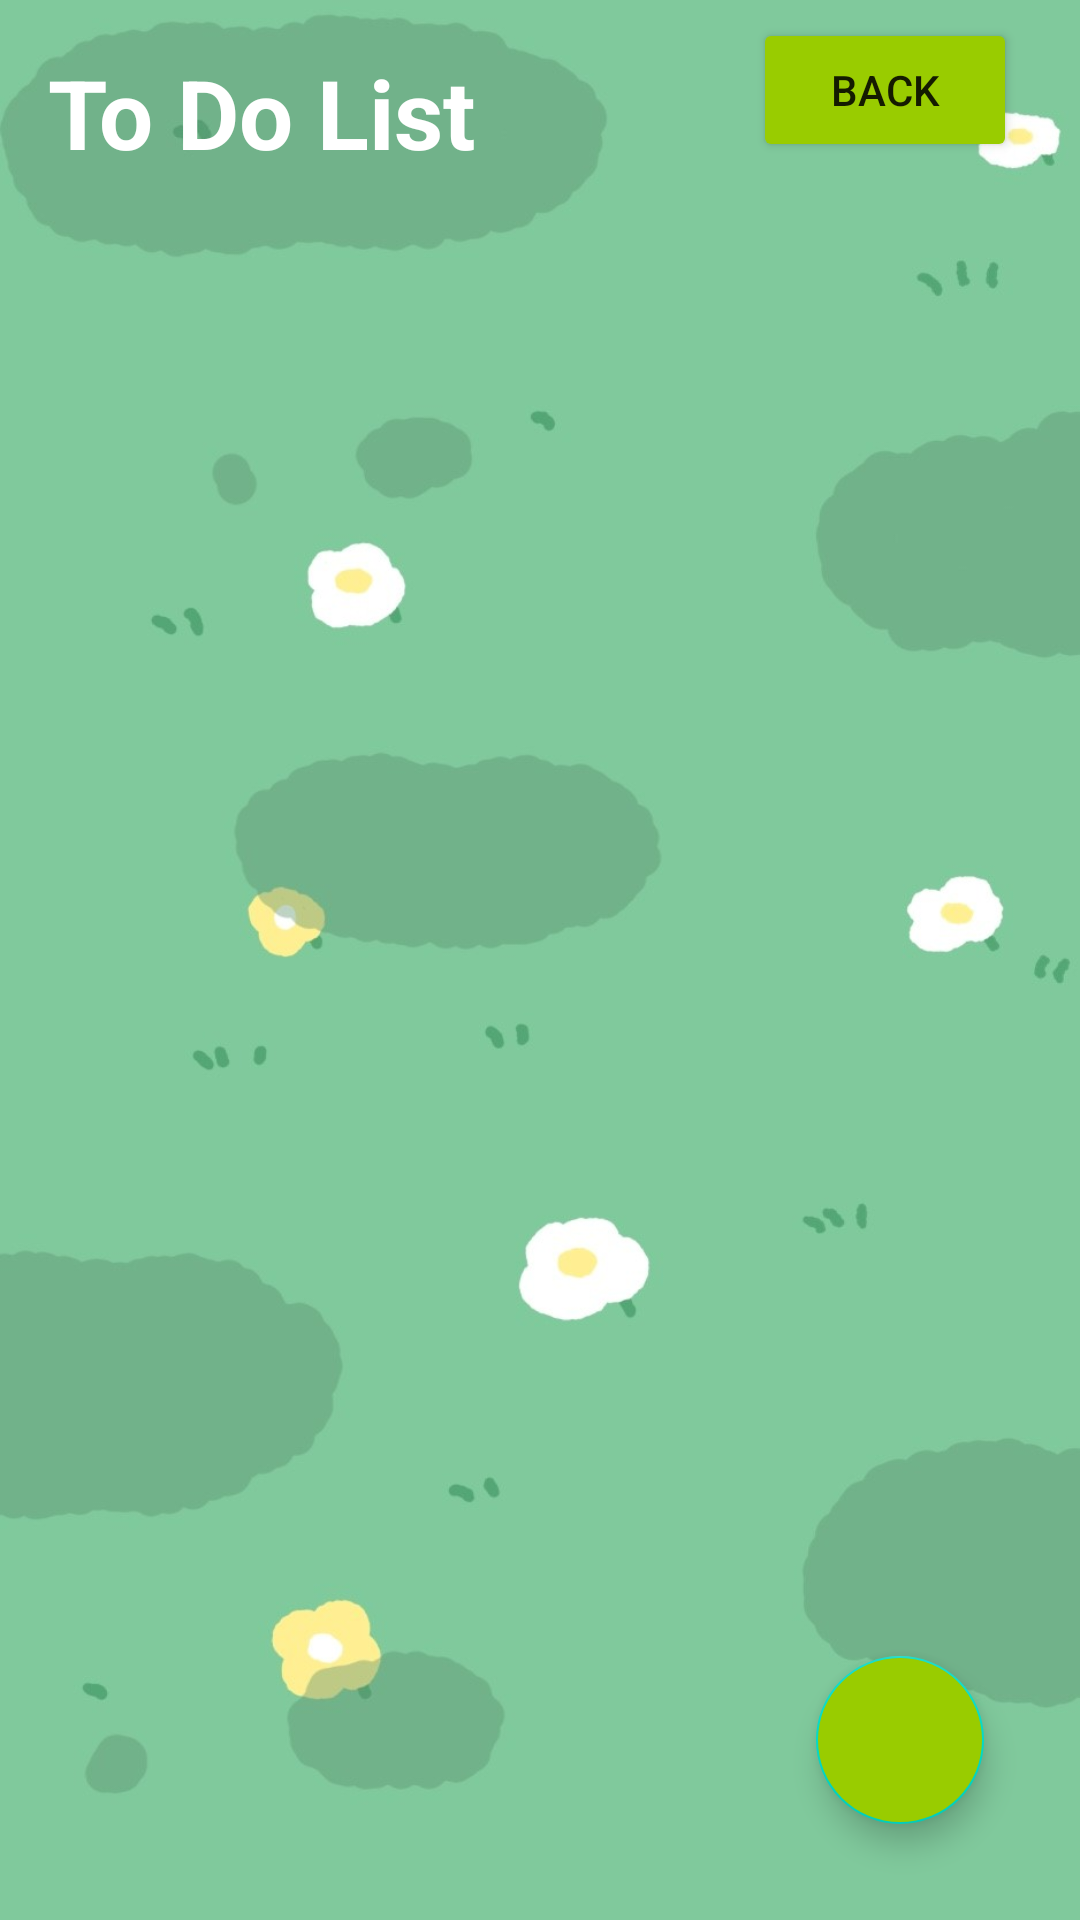

Here is an Android app screen rendered from its layout file. Give the layout XML and the strings, colors and styles it references.
<!-- AndroidManifest.xml: application theme Theme.MyApplication -->
<!-- res/layout/activity_todo.xml -->
<?xml version="1.0" encoding="utf-8"?>
<RelativeLayout xmlns:android="http://schemas.android.com/apk/res/android"
    xmlns:app="http://schemas.android.com/apk/res-auto"
    android:layout_width="match_parent"
    android:layout_height="match_parent"
    android:background="@drawable/img_todo2">

    <TextView
        android:id="@+id/tasksText"
        android:layout_width="wrap_content"
        android:layout_height="wrap_content"
        android:layout_marginStart="16dp"
        android:layout_marginTop="16dp"
        android:layout_marginBottom="16dp"
        android:text="To Do List"
        android:textColor="@android:color/white"
        android:textSize="32sp"
        android:textStyle="bold" />

        <androidx.recyclerview.widget.RecyclerView
            android:id="@+id/tasksRecyclerView"
            android:layout_width="match_parent"
            android:layout_height="wrap_content"
            android:layout_below="@id/tasksText"
            app:layoutManager="androidx.recyclerview.widget.LinearLayoutManager"
            android:nestedScrollingEnabled="true" />


    <com.google.android.material.floatingactionbutton.FloatingActionButton
        android:id="@+id/fab"
        android:layout_width="wrap_content"
        android:layout_height="wrap_content"
        android:layout_alignParentEnd="true"
        android:layout_alignParentBottom="true"
        android:layout_marginStart="32dp"
        android:layout_marginTop="32dp"
        android:layout_marginEnd="32dp"
        android:layout_marginBottom="32dp"
        android:backgroundTint="@android:color/holo_green_light"
        android:src="@drawable/ic_baseline_add_24" />

    <Button
        android:id="@+id/todo_back"
        android:layout_width="wrap_content"
        android:layout_height="wrap_content"
        android:layout_alignParentTop="true"
        android:layout_alignParentEnd="true"
        android:layout_marginTop="6dp"
        android:layout_marginEnd="21dp"
        android:backgroundTint="@android:color/holo_green_light"
        android:text="Back" />


</RelativeLayout>
<!-- resources referenced by this layout -->
<resources>
  <!-- drawable img_todo2: jpeg bitmap (drawable, 65270 bytes) -->
  <style name="Theme.MyApplication" parent="Theme.MaterialComponents.DayNight.DarkActionBar">
          
          <item name="colorPrimary">@color/purple_500</item>
          <item name="colorPrimaryVariant">@color/purple_700</item>
          <item name="colorOnPrimary">@color/white</item>
          
          <item name="colorSecondary">@color/teal_200</item>
          <item name="colorSecondaryVariant">@color/teal_700</item>
          <item name="colorOnSecondary">@color/black</item>
          
          <item name="color">@color/alpha</item>
      </style>
  <color name="purple_500">#7AB5D5</color>
  <color name="purple_700">#4C8DC3</color>
  <color name="white">#FFFFFFFF</color>
  <color name="teal_200">#FF03DAC5</color>
  <color name="teal_700">#FF018786</color>
  <color name="black">#FF000000</color>
  <color name="alpha">#00FFFFFF</color>
</resources>
